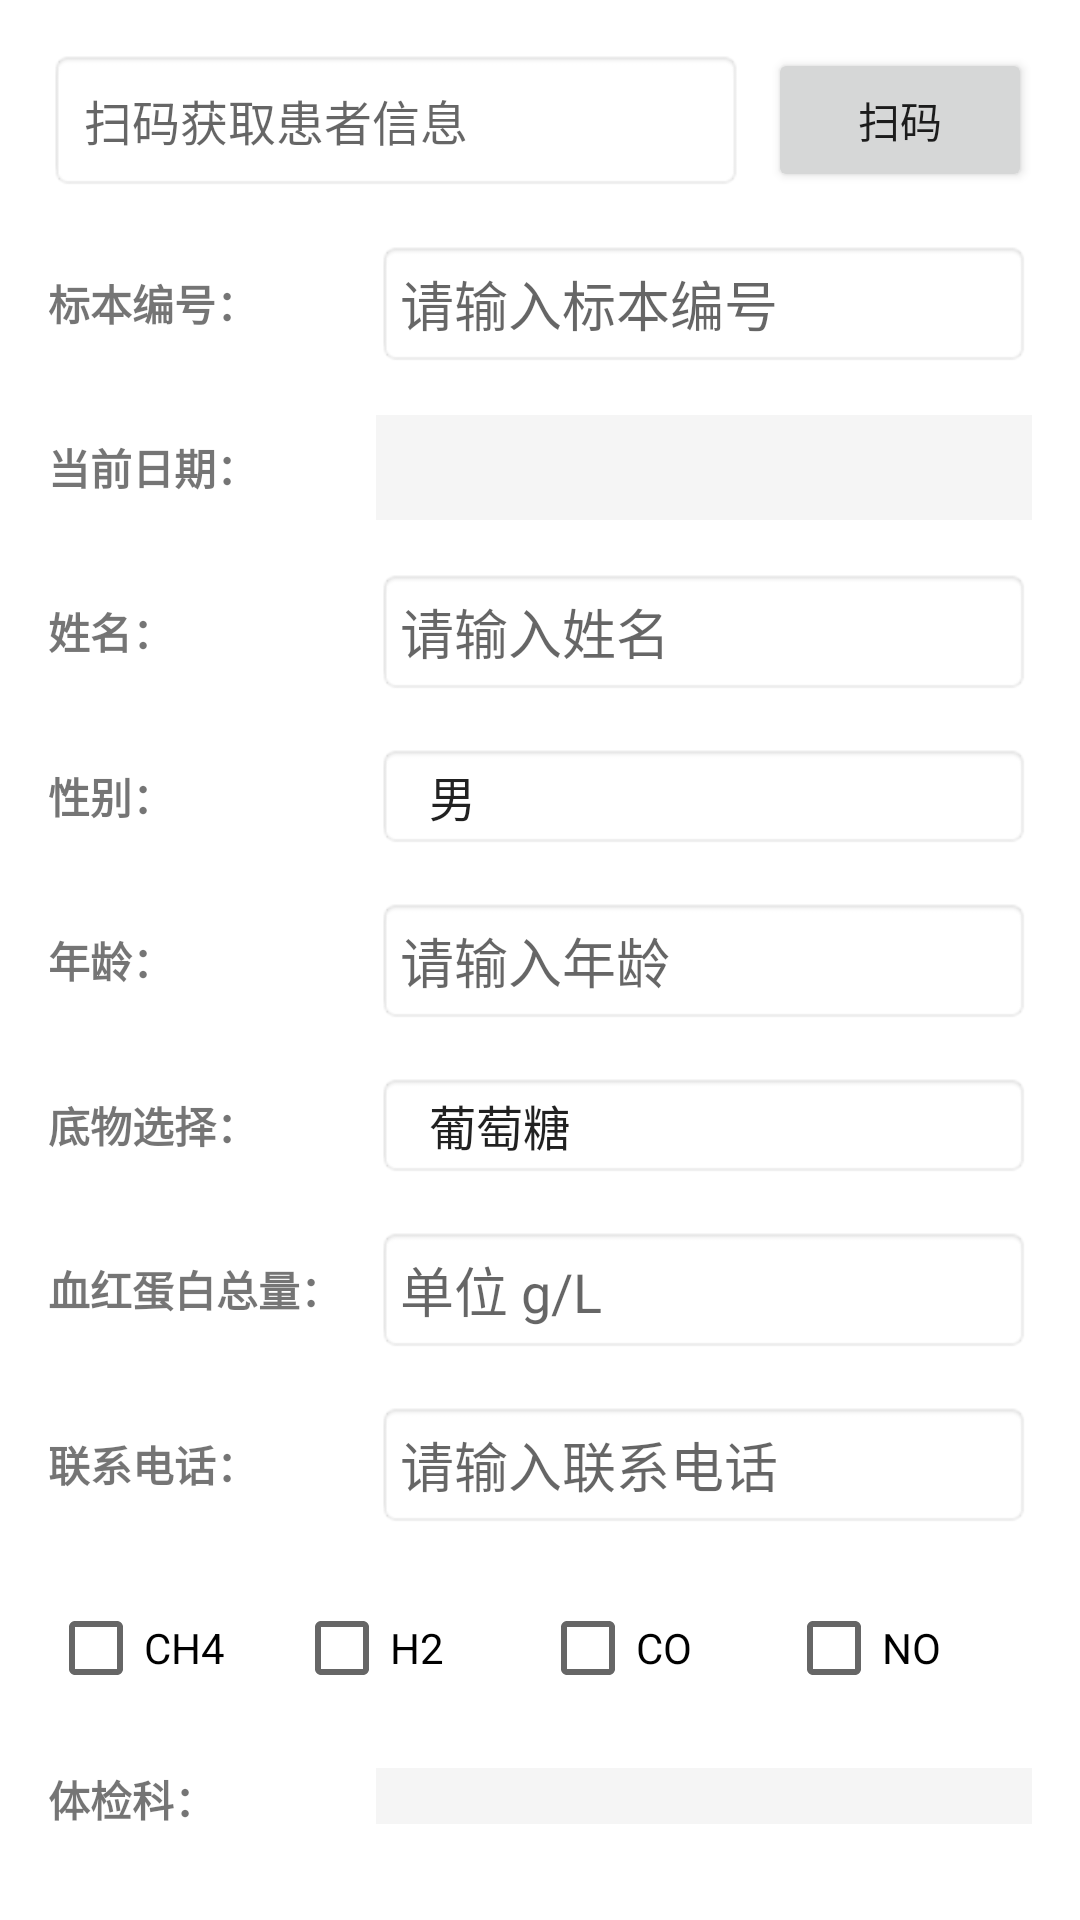

Produce the Android XML layout that renders to this screen, including the resource entries it uses.
<!-- AndroidManifest.xml: application theme Theme.WellYearn -->
<!-- res/layout/activity_physical_exam.xml -->
<?xml version="1.0" encoding="utf-8"?>
<LinearLayout xmlns:android="http://schemas.android.com/apk/res/android"
    android:layout_width="match_parent"
    android:layout_height="match_parent"
    android:orientation="vertical"
    android:padding="16dp"
    android:background="#FFFFFF">

    
    <LinearLayout
        android:layout_width="match_parent"
        android:layout_height="wrap_content"
        android:orientation="horizontal"
        android:gravity="center_vertical"
        android:layout_marginBottom="16dp">

        <EditText
            android:id="@+id/etScanResult"
            android:layout_width="0dp"
            android:layout_weight="1"
            android:layout_height="wrap_content"
            android:hint="扫码获取患者信息"
            android:imeOptions="actionDone"
            android:singleLine="true"
            android:textSize="16sp"
            android:padding="12dp"
            android:background="@android:drawable/editbox_background" />

        <Button
            android:id="@+id/btnScan"
            android:layout_width="wrap_content"
            android:layout_height="wrap_content"
            android:text="扫码"
            android:layout_marginStart="8dp" />
    </LinearLayout>

    
    <LinearLayout
        android:layout_width="match_parent"
        android:layout_height="wrap_content"
        android:orientation="horizontal"
        android:gravity="center_vertical"
        android:layout_marginBottom="16dp">

        <TextView
            android:layout_width="0dp"
            android:layout_weight="1"
            android:layout_height="wrap_content"
            android:text="标本编号："
            android:textSize="14sp"
            android:textStyle="bold" />
        <EditText
            android:id="@+id/etSpecimenNo"
            android:layout_width="0dp"
            android:layout_weight="2"
            android:layout_height="wrap_content"
            android:hint="请输入标本编号"
            android:background="@android:drawable/editbox_background"
            android:padding="8dp" />
    </LinearLayout>

    
    <LinearLayout
        android:layout_width="match_parent"
        android:layout_height="wrap_content"
        android:orientation="horizontal"
        android:gravity="center_vertical"
        android:layout_marginBottom="16dp">

        <TextView
            android:layout_width="0dp"
            android:layout_weight="1"
            android:layout_height="wrap_content"
            android:text="当前日期："
            android:textSize="14sp"
            android:textStyle="bold" />
        <TextView
            android:id="@+id/tvCurrentDate"
            android:layout_width="0dp"
            android:layout_weight="2"
            android:layout_height="wrap_content"
            android:text=""
            android:background="#F5F5F5"
            android:padding="8dp" />
    </LinearLayout>

    
    <LinearLayout
        android:layout_width="match_parent"
        android:layout_height="wrap_content"
        android:orientation="horizontal"
        android:gravity="center_vertical"
        android:layout_marginBottom="16dp">

        <TextView
            android:layout_width="0dp"
            android:layout_weight="1"
            android:layout_height="wrap_content"
            android:text="姓名："
            android:textSize="14sp"
            android:textStyle="bold" />
        <EditText
            android:id="@+id/etName"
            android:layout_width="0dp"
            android:layout_weight="2"
            android:layout_height="wrap_content"
            android:hint="请输入姓名"
            android:background="@android:drawable/editbox_background"
            android:padding="8dp" />
    </LinearLayout>

    
    <LinearLayout
        android:layout_width="match_parent"
        android:layout_height="wrap_content"
        android:orientation="horizontal"
        android:gravity="center_vertical"
        android:layout_marginBottom="16dp">

        <TextView
            android:layout_width="0dp"
            android:layout_weight="1"
            android:layout_height="wrap_content"
            android:text="性别："
            android:textSize="14sp"
            android:textStyle="bold" />
        <Spinner
            android:id="@+id/spGender"
            android:layout_width="0dp"
            android:layout_weight="2"
            android:layout_height="wrap_content"
            android:entries="@array/gender_array"
            android:background="@android:drawable/editbox_background" />
    </LinearLayout>

    
    <LinearLayout
        android:layout_width="match_parent"
        android:layout_height="wrap_content"
        android:orientation="horizontal"
        android:gravity="center_vertical"
        android:layout_marginBottom="16dp">

        <TextView
            android:layout_width="0dp"
            android:layout_weight="1"
            android:layout_height="wrap_content"
            android:text="年龄："
            android:textSize="14sp"
            android:textStyle="bold" />
        <EditText
            android:id="@+id/etAge"
            android:layout_width="0dp"
            android:layout_weight="2"
            android:layout_height="wrap_content"
            android:hint="请输入年龄"
            android:inputType="number"
            android:background="@android:drawable/editbox_background"
            android:padding="8dp" />
    </LinearLayout>
    <LinearLayout
        android:layout_width="match_parent"
        android:layout_height="wrap_content"
        android:orientation="horizontal"
        android:gravity="center_vertical"
        android:layout_marginBottom="16dp">

        <TextView
            android:layout_width="0dp"
            android:layout_weight="1"
            android:layout_height="wrap_content"
            android:text="底物选择："
            android:textSize="14sp"
            android:textStyle="bold" />
        <Spinner
            android:id="@+id/spSubstrate"
            android:layout_width="0dp"
            android:layout_weight="2"
            android:layout_height="wrap_content"
            android:entries="@array/substrate_array1"
            android:background="@android:drawable/editbox_background" />
    </LinearLayout>
    
    <LinearLayout
        android:layout_width="match_parent"
        android:layout_height="wrap_content"
        android:orientation="horizontal"
        android:gravity="center_vertical"
        android:layout_marginBottom="16dp">
        <TextView
            android:layout_width="0dp"
            android:layout_weight="1"
            android:layout_height="wrap_content"
            android:text="血红蛋白总量："
            android:textSize="14sp"
            android:textStyle="bold" />
        <EditText
            android:id="@+id/etHemoglobin"
            android:layout_width="0dp"
            android:layout_weight="2"
            android:layout_height="wrap_content"
            android:hint="单位 g/L"
            android:inputType="numberDecimal"
            android:background="@android:drawable/editbox_background"
            android:padding="8dp" />
    </LinearLayout>

    
    <LinearLayout
        android:layout_width="match_parent"
        android:layout_height="wrap_content"
        android:orientation="horizontal"
        android:gravity="center_vertical"
        android:layout_marginBottom="16dp">

        <TextView
            android:layout_width="0dp"
            android:layout_weight="1"
            android:layout_height="wrap_content"
            android:text="联系电话："
            android:textSize="14sp"
            android:textStyle="bold" />
        <EditText
            android:id="@+id/etPhone"
            android:layout_width="0dp"
            android:layout_weight="2"
            android:layout_height="wrap_content"
            android:hint="请输入联系电话"
            android:inputType="phone"
            android:background="@android:drawable/editbox_background"
            android:padding="8dp" />
    </LinearLayout>

    
    <LinearLayout
        android:layout_width="match_parent"
        android:layout_height="wrap_content"
        android:orientation="horizontal"
        android:gravity="center_vertical"
        android:layout_marginBottom="16dp">

        <CheckBox
            android:id="@+id/chkCH4"
            android:layout_width="0dp"
            android:layout_weight="1"
            android:layout_height="wrap_content"
            android:text="CH4" />

        <CheckBox
            android:id="@+id/chkH2"
            android:layout_width="0dp"
            android:layout_weight="1"
            android:layout_height="wrap_content"
            android:text="H2" />

        <CheckBox
            android:id="@+id/chkCO"
            android:layout_width="0dp"
            android:layout_weight="1"
            android:layout_height="wrap_content"
            android:text="CO" />

        <CheckBox
            android:id="@+id/chkNO"
            android:layout_width="0dp"
            android:layout_weight="1"
            android:layout_height="wrap_content"
            android:text="NO" />
    </LinearLayout>

    
    <LinearLayout
        android:layout_width="match_parent"
        android:layout_height="wrap_content"
        android:orientation="horizontal"
        android:gravity="center_vertical"
        android:layout_marginBottom="16dp">

        <TextView
            android:layout_width="0dp"
            android:layout_weight="1"
            android:layout_height="wrap_content"
            android:text="体检科："
            android:textSize="14sp"
            android:textStyle="bold" />
        <TextView
            android:layout_width="0dp"
            android:layout_weight="2"
            android:layout_height="wrap_content"
            android:text="体检科"
            android:background="#F5F5F5"
            android:padding="8dp" />
    </LinearLayout>

    
    <TextView
        android:id="@+id/tvDeviceStatus"
        android:layout_width="match_parent"
        android:layout_height="wrap_content"
        android:text="设备状态：未连接"
        android:textSize="14sp"
        android:textColor="#999999"
        android:gravity="center"
        android:layout_marginTop="8dp"
        android:layout_marginBottom="16dp" />

    
    <LinearLayout
        android:layout_width="match_parent"
        android:layout_height="wrap_content"
        android:orientation="horizontal"
        android:gravity="center">

        <Button
            android:id="@+id/btnBack"
            android:layout_width="0dp"
            android:layout_weight="1"
            android:layout_height="wrap_content"
            android:text="返回"
            android:layout_marginEnd="8dp" />

        <Button
            android:id="@+id/btnStartExam"
            android:layout_width="0dp"
            android:layout_weight="1"
            android:layout_height="wrap_content"
            android:text="开始体检"
            android:enabled="false"
            android:backgroundTint="#4CAF50" />
    </LinearLayout>


</LinearLayout>
<!-- resources referenced by this layout -->
<resources>
  <string-array name="gender_array">
          <item>男</item>
          <item>女</item>
      </string-array>
  <string-array name="substrate_array1">
          <item>葡萄糖</item>
          <item>乳果糖</item>
      </string-array>
  <style name="Theme.WellYearn" parent="Theme.MaterialComponents.DayNight.DarkActionBar">
          
          <item name="colorPrimary">@color/purple_500</item>
          <item name="colorPrimaryVariant">@color/purple_700</item>
          <item name="colorOnPrimary">@color/white</item>
          
          <item name="colorSecondary">@color/teal_200</item>
          <item name="colorSecondaryVariant">@color/teal_700</item>
          <item name="colorOnSecondary">@color/black</item>
          
          <item name="android:statusBarColor">?attr/colorPrimaryVariant</item>
          
      </style>
  <!-- not gathered from this repository: default colours our renderer supplied (Android Studio template values) -->
  <color name="purple_500">#FF6200EE</color>
  <color name="purple_700">#FF3700B3</color>
  <color name="teal_200">#FF03DAC5</color>
  <color name="teal_700">#FF018786</color>
  <color name="black">#FF000000</color>
  <color name="white">#FFFFFFFF</color>
</resources>
